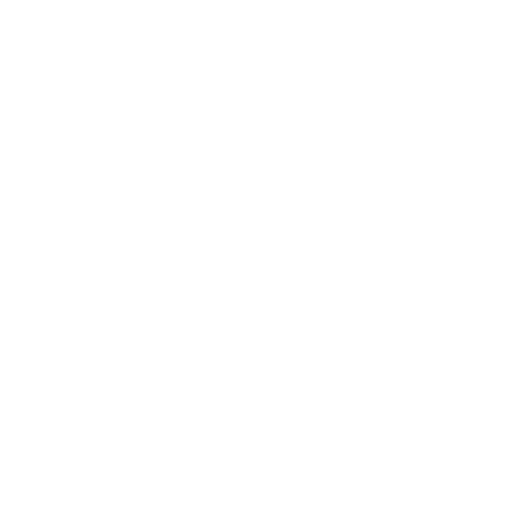
t = 0.00 s
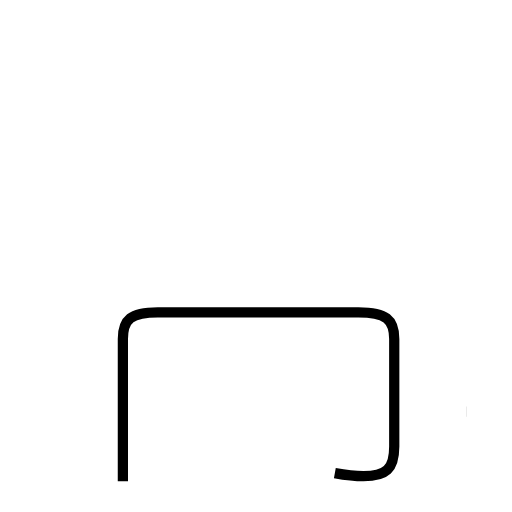
t = 1.86 s
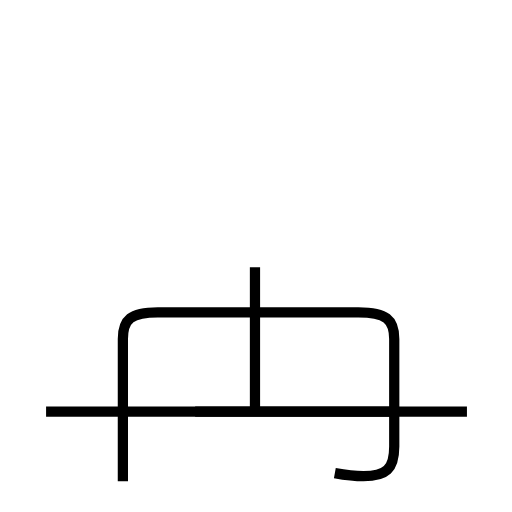
t = 4.09 s
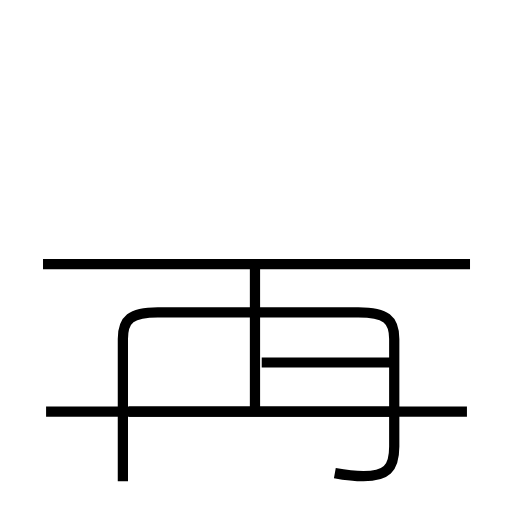
t = 5.93 s
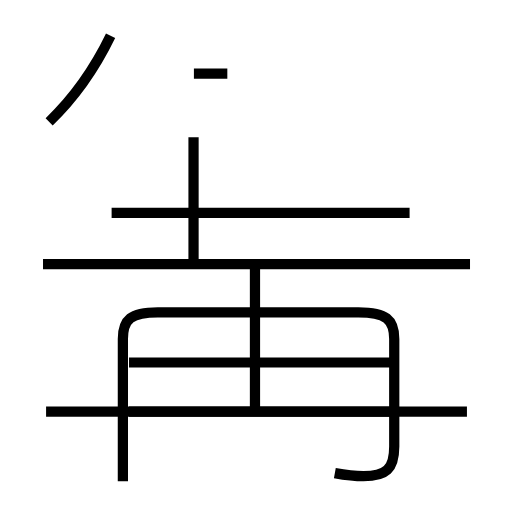
t = 7.96 s
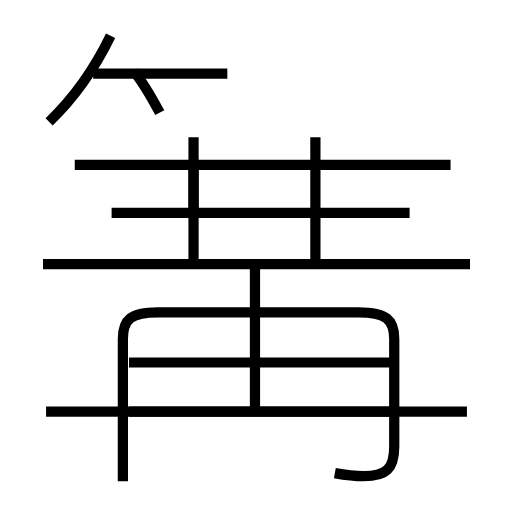
t = 10.00 s

The animated SVG that drew these frames (rendered in a browser with its animation timeline set to each time). Animation: 17 SMIL elements (animate=17); frames cover the first 10.00 s.

<?xml version='1.0' encoding='utf-8'?>
<svg viewBox="0.0 -6.0 50.0 50.0" version="1.1" xmlns="http://www.w3.org/2000/svg"><rect x="-1000" y="-1000" width="2000" height="2000" stroke="white" fill="white" /><g style="fill:none;stroke:#000000;stroke-width:1"><path d="M 32.7 2.2 C 33.8 2.4 34.5 2.5 35.5 2.5 C 37.7 2.5 38.5 1.8 38.5 -0.4 L 38.5 -10.9 C 38.5 -12.8 37.7 -13.5 35.0 -13.5 L 15.4 -13.5 C 12.8 -13.5 12.0 -12.8 12.0 -10.9 L 12.0 3.0 " transform="translate(0.0 38.0)" stroke-dasharray="61.825494063423335" stroke-dashoffset="61.825494063423335"><animate attributeName="stroke-dashoffset" from="61.825494063423335" to="0" dur="1.8547648219027s" begin="0s" fill="freeze" /></path><path d="M 45.6 -3.8 L 4.5 -3.8 " transform="translate(0.0 38.0)" stroke-dasharray="41.1" stroke-dashoffset="41.1"><animate attributeName="stroke-dashoffset" from="41.1" to="0" dur="1.233s" begin="1.8547648219027s" fill="freeze" /></path><path d="M 24.9 -3.8 L 24.9 -17.9 " transform="translate(0.0 38.0)" stroke-dasharray="14.099999999999998" stroke-dashoffset="14.099999999999998"><animate attributeName="stroke-dashoffset" from="14.099999999999998" to="0" dur="0.42299999999999993s" begin="3.0877648219027s" fill="freeze" /></path><path d="M 38.5 -3.8 L 12.6 -3.8 " transform="translate(0.0 38.0)" stroke-dasharray="25.9" stroke-dashoffset="25.9"><animate attributeName="stroke-dashoffset" from="25.9" to="0" dur="0.7769999999999999s" begin="3.5107648219027s" fill="freeze" /></path><path d="M 45.9 -18.2 L 4.2 -18.2 " transform="translate(0.0 38.0)" stroke-dasharray="41.699999999999996" stroke-dashoffset="41.699999999999996"><animate attributeName="stroke-dashoffset" from="41.699999999999996" to="0" dur="1.251s" begin="4.2877648219027s" fill="freeze" /></path><path d="M 38.5 -8.6 L 12.6 -8.6 " transform="translate(0.0 38.0)" stroke-dasharray="25.9" stroke-dashoffset="25.9"><animate attributeName="stroke-dashoffset" from="25.9" to="0" dur="0.7769999999999999s" begin="5.538764821902699s" fill="freeze" /></path><path d="M 18.9 -18.4 L 18.9 -30.6 " transform="translate(0.0 38.0)" stroke-dasharray="12.200000000000003" stroke-dashoffset="12.200000000000003"><animate attributeName="stroke-dashoffset" from="12.200000000000003" to="0" dur="0.36600000000000005s" begin="6.315764821902699s" fill="freeze" /></path><path d="M 4.8 -32.1 C 7.2 -34.4 9.2 -37.2 10.8 -40.5 " transform="translate(0.0 38.0)" stroke-dasharray="10.377769069815656" stroke-dashoffset="10.377769069815656"><animate attributeName="stroke-dashoffset" from="10.377769069815656" to="0" dur="0.3113330720944697s" begin="6.681764821902699s" fill="freeze" /></path><path d="M 40.0 -23.2 L 10.9 -23.2 " transform="translate(0.0 38.0)" stroke-dasharray="29.1" stroke-dashoffset="29.1"><animate attributeName="stroke-dashoffset" from="29.1" to="0" dur="0.873s" begin="6.993097893997168s" fill="freeze" /></path><path d="M 22.2 -36.8 L 9.1 -36.8 " transform="translate(0.0 38.0)" stroke-dasharray="13.1" stroke-dashoffset="13.1"><animate attributeName="stroke-dashoffset" from="13.1" to="0" dur="0.39299999999999996s" begin="7.866097893997169s" fill="freeze" /></path><path d="M 44.0 -27.9 L 7.3 -27.9 " transform="translate(0.0 38.0)" stroke-dasharray="36.7" stroke-dashoffset="36.7"><animate attributeName="stroke-dashoffset" from="36.7" to="0" dur="1.101s" begin="8.259097893997168s" fill="freeze" /></path><path d="M 30.8 -18.4 L 30.8 -30.6 " transform="translate(0.0 38.0)" stroke-dasharray="12.200000000000003" stroke-dashoffset="12.200000000000003"><animate attributeName="stroke-dashoffset" from="12.200000000000003" to="0" dur="0.36600000000000005s" begin="9.360097893997168s" fill="freeze" /></path><path d="M 15.6 -33.0 C 14.8 -34.5 14.1 -35.8 13.1 -37.0 " transform="translate(0.0 38.0)" stroke-dasharray="4.725982684205171" stroke-dashoffset="4.725982684205171"><animate attributeName="stroke-dashoffset" from="4.725982684205171" to="0" dur="0.14177948052615513s" begin="9.726097893997167s" fill="freeze" /></path><path d="M 18.9 -23.1 L 18.9 -30.6 " transform="translate(0.0 38.0)" stroke-dasharray="7.5" stroke-dashoffset="7.5"><animate attributeName="stroke-dashoffset" from="7.5" to="0" dur="0.22499999999999998s" begin="9.867877374523323s" fill="freeze" /></path><path d="M 25.0 -32.8 C 27.1 -34.9 29.1 -37.6 30.8 -40.6 " transform="translate(0.0 38.0)" stroke-dasharray="9.74873121592121" stroke-dashoffset="9.74873121592121"><animate attributeName="stroke-dashoffset" from="9.74873121592121" to="0" dur="0.29246193647763624s" begin="10.092877374523322s" fill="freeze" /></path><path d="M 37.0 -32.9 C 36.5 -34.1 35.6 -35.8 34.5 -37.1 " transform="translate(0.0 38.0)" stroke-dasharray="4.905092327432982" stroke-dashoffset="4.905092327432982"><animate attributeName="stroke-dashoffset" from="4.905092327432982" to="0" dur="0.14715276982298944s" begin="10.385339311000958s" fill="freeze" /></path><path d="M 45.3 -36.8 L 34.0 -36.8" transform="translate(0.0 38.0)" stroke-dasharray="11.299999999999997" stroke-dashoffset="11.299999999999997"><animate attributeName="stroke-dashoffset" from="11.299999999999997" to="0" dur="0.3389999999999999s" begin="10.532492080823948s" fill="freeze" /></path></g></svg>
